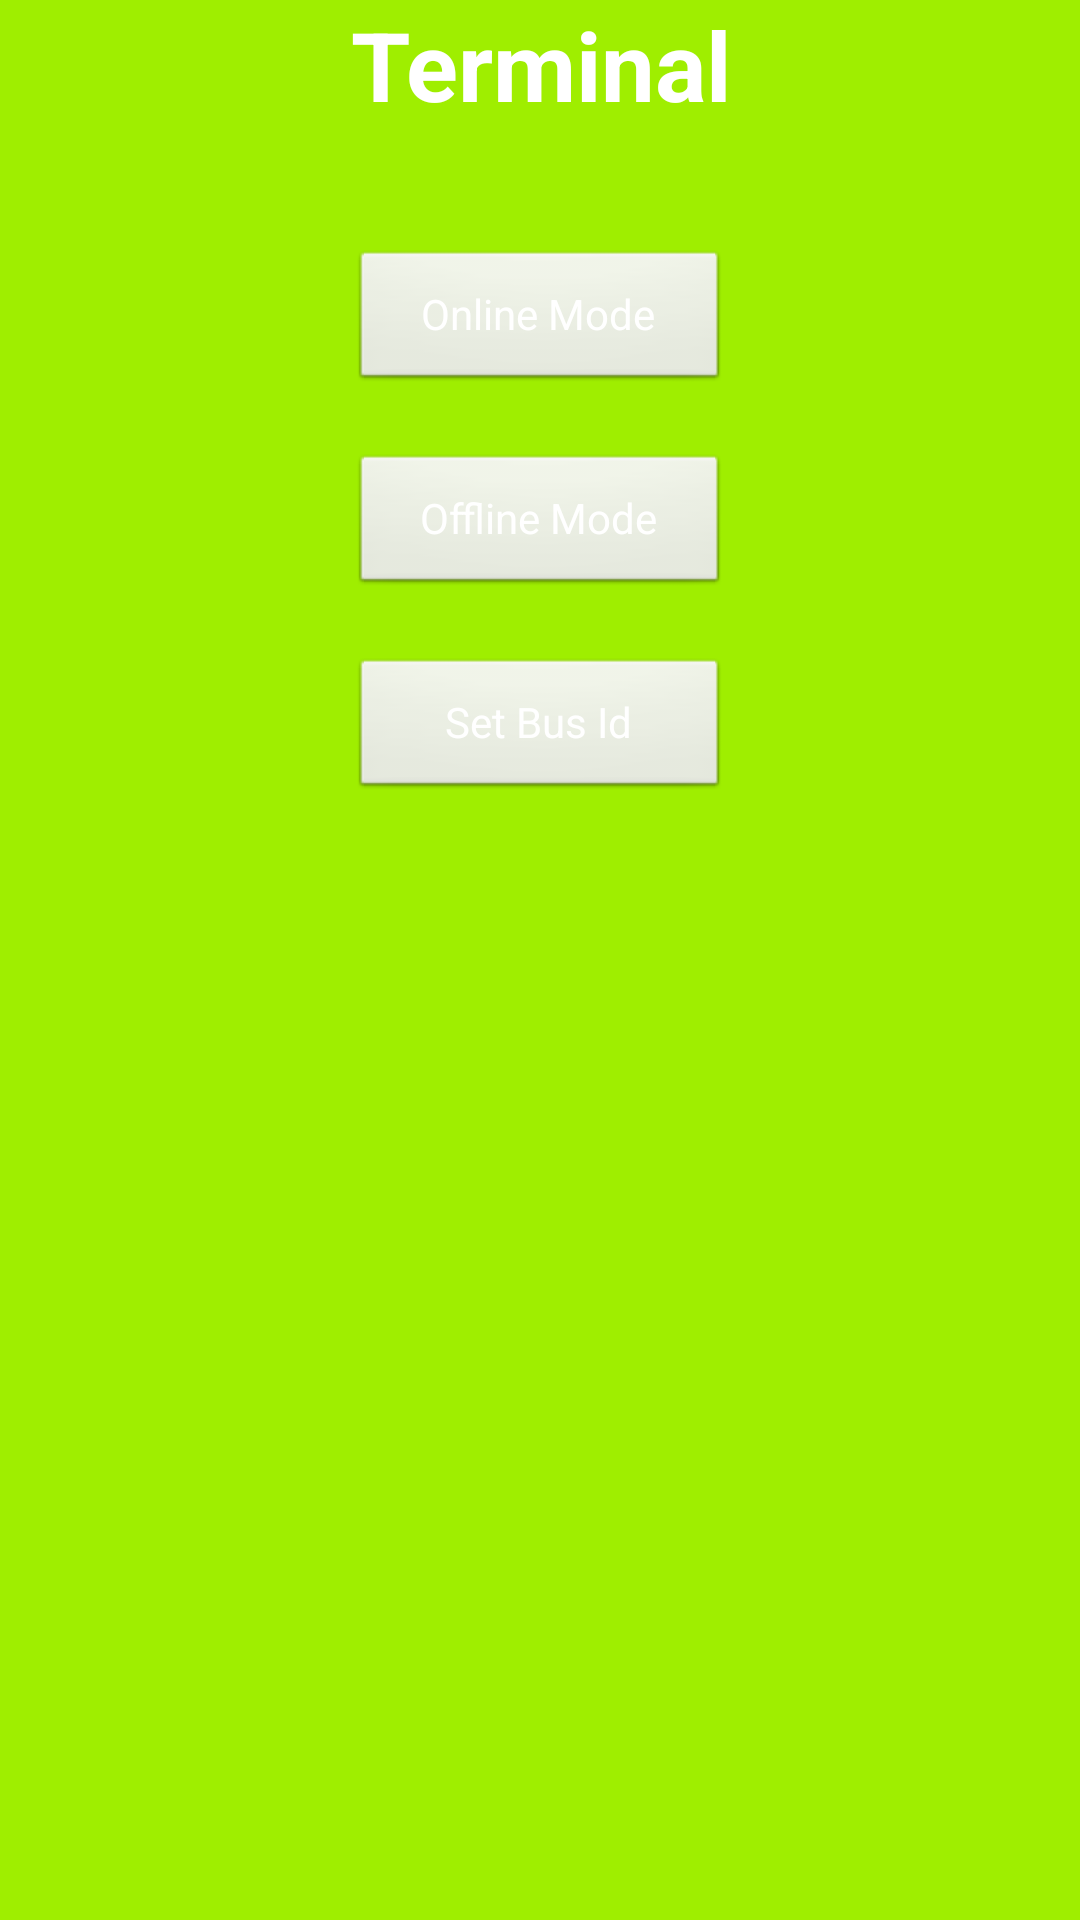

Reconstruct the res/layout file that produces this screen, plus the resources it refers to.
<!-- AndroidManifest.xml: application theme AppTheme -->
<!-- res/layout/activity_main.xml -->
<RelativeLayout xmlns:android="http://schemas.android.com/apk/res/android"
    xmlns:tools="http://schemas.android.com/tools"
    android:layout_width="match_parent"
    android:layout_height="match_parent"
    android:background="@color/green"
    android:paddingBottom="@dimen/activity_vertical_margin"
    android:paddingLeft="@dimen/activity_horizontal_margin"
    android:paddingRight="@dimen/activity_horizontal_margin"
    android:paddingTop="@dimen/activity_vertical_margin"
    tools:context=".MainActivity" >

    <LinearLayout
        android:layout_width="wrap_content"
        android:layout_height="wrap_content"
        android:layout_centerHorizontal="true"
        android:orientation="vertical" >
      
        <TextView
            android:id="@+id/textView1"
            android:layout_width="match_parent"
            android:layout_height="wrap_content"
            android:layout_weight="1"
            android:gravity="center"
            android:text="Terminal"
            android:textAppearance="?android:attr/textAppearanceLarge"
            android:textColor="@color/white"
            android:textSize="32dp"
            android:textStyle="bold" />

       <TableLayout
            android:id="@+id/tableLayout1"
            android:layout_width="fill_parent"
            android:layout_height="fill_parent"
            android:layout_marginTop="40dp" >

            <TableRow
                android:id="@+id/tableRow1"
                android:layout_width="fill_parent"
                android:layout_height="fill_parent"
                android:layout_marginBottom="20dp" >

                <Button
                    android:id="@+id/button1"
                    android:layout_width="fill_parent"
                    android:layout_height="wrap_content"
                    android:text="Online Mode"
                    android:textColor="@color/white"
                    android:layout_weight="1" />
            </TableRow>

            <TableRow
                android:id="@+id/tableRow2"
               	android:layout_width="fill_parent"
                android:layout_height="fill_parent"
                android:layout_marginBottom="20dp" >

                <Button
                    android:id="@+id/button2"
                    android:layout_width="fill_parent"
                    android:layout_height="wrap_content"
                    android:text="Offline Mode"
                    android:layout_weight="1"
                    android:textColor="@color/white" />
            </TableRow>
            
            <TableRow
	                android:id="@+id/tableRow3"
	               android:layout_width="fill_parent"
	                android:layout_height="fill_parent" >
	
	                <Button
	                    android:id="@+id/button3"
	                    android:layout_width="fill_parent"
	                    android:layout_height="wrap_content"
	                    android:text="Set Bus Id"
	                    android:layout_weight="1"
	                    android:textColor="@color/white" />
	            </TableRow>
            
           
        </TableLayout>
	</LinearLayout>

</RelativeLayout>
<!-- resources referenced by this layout -->
<resources>
  <color name="green">#9FEE00</color>
  <color name="white">#FFFFFF</color>
  <style name="AppTheme" parent="AppBaseTheme">
          
          <item name="numberPickerStyle">@style/NPWidget.Holo.Light.NumberPicker</item>
      </style>
  <style name="AppBaseTheme" parent="android:Theme.Light">
          
          <item name="numberPickerStyle">@style/NPWidget.Holo.Light.NumberPicker</item>
      </style>
</resources>
